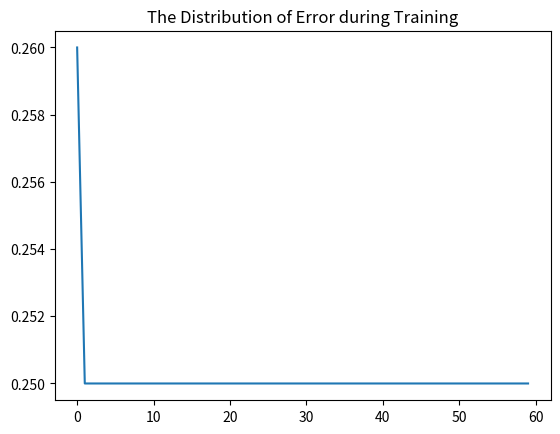

Python code for this plot:
'''
The whole program is to build a nueral network model with both forward propogation and backward propogation.
The input is a randomly generated 1000 by 3 matrix.
The whole model includes 2 hidden layer with 4 nodes in the first hidden layer and 3 nodes in the second hidden layer .
The output is 1000 by 2 matrix 
'''


import numpy as np
import matplotlib.pyplot as plt 


#sigmoid function and its derivative
def nonlin(x,deriv=False):
   if(deriv==True):
       return(x*(1-x))
   return(1/(1+np.exp(-x)))
   
#input data (instances)
x = np.random.random((1000,3))

#output labels
y = np.random.random((1000,2))

#seed the pseudo-random no. generator
np.random.seed(1)

print("input size: " , x.shape)
print("output size: " , y.shape)


#synapses (weights)
syn0 = 2 * np.random.random((3,4))-1
syn1 = 2 * np.random.random((4,3))-1
syn2 = 2 * np.random.random((3,2))-1
print ("Hidden Layer 1 weight matrix:\n",syn0)
print ("Hidden Layer 2 weight matrix:\n",syn1)
print ("Hidden Layer 3 weight matrix:\n",syn2)


#forward propagation, training
error = []
for j in range(60000):
    #layers
    l0 = x #inputs
    l1 = nonlin(np.dot(l0,syn0)) # first hidden layer
    l2 = nonlin(np.dot(l1,syn1)) # second hidden layer
    l3 = nonlin(np.dot(l2,syn2)) # output
    
    #back propagation
    l3_error = y - l3
    if j%1000 ==0 :
        mse = round((np.mean(np.abs(l3_error))),2)
        error.append(mse)

    l3_delta = l3_error * nonlin(l3,deriv=True)  

    l2_error = l3_delta.dot(syn2.T)
    l2_delta = l2_error * nonlin(l2,deriv=True)

    l1_error = l2_delta.dot(syn1.T)
    l1_delta = l1_error * nonlin(l1,deriv=True)

    syn2 += 0.001 * l2.T.dot(l3_delta)
    syn1 += 0.001 * l1.T.dot(l2_delta)
    syn0 += 0.001 * l0.T.dot(l1_delta)
    
print ('\n\n Output after training \n\n')
print ("Hidden Layer 1 weight matrix:\n",syn0)
print ("Hidden Layer 2 weight matrix:\n",syn1)
print ("Hidden Layer 3 weight matrix:\n",syn2)


plt.plot(error)
plt.title("The Distribution of Error during Training")
plt.show()
#print (l2)
#print (y)
#print (l1)

#print (l2_error)
    
